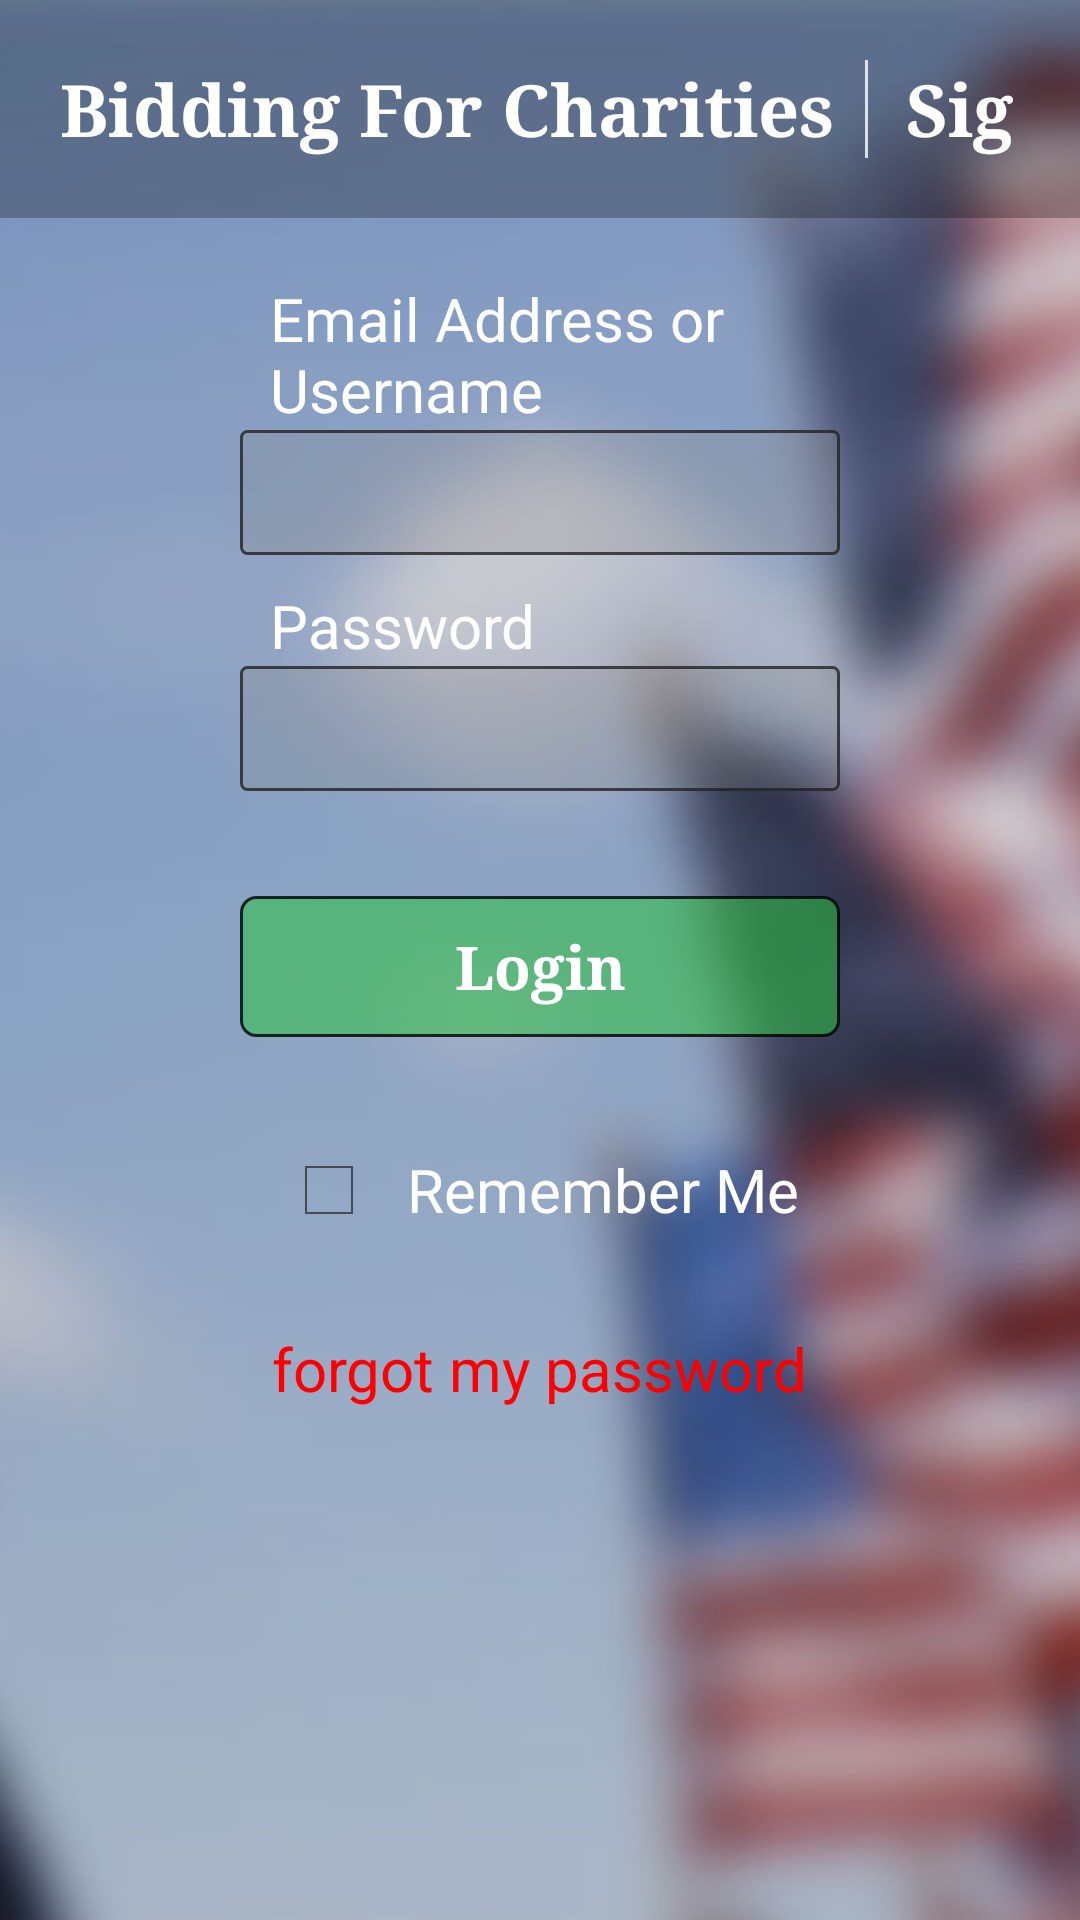

Reconstruct the res/layout file that produces this screen, plus the resources it refers to.
<!-- AndroidManifest.xml: application theme AppTheme -->
<!-- res/layout/activity_login.xml -->
<RelativeLayout xmlns:android="http://schemas.android.com/apk/res/android"
    android:layout_width="fill_parent"
    android:layout_height="fill_parent"
    android:background="@drawable/american_flags"
    android:orientation="vertical" >

    <ImageView
        android:id="@+id/background"
        android:layout_width="fill_parent"
        android:layout_height="fill_parent"
        android:scaleType="centerCrop"
        android:contentDescription="@string/background"
        android:src="@drawable/american_flags" />

    <ScrollView
        android:layout_width="fill_parent"
        android:layout_height="wrap_content">

        <LinearLayout
            android:layout_width="fill_parent"
            android:layout_height="wrap_content"
            android:orientation="vertical">

            
            <LinearLayout
                android:layout_width="fill_parent"
                android:layout_height="wrap_content"
                android:orientation="horizontal"
                android:background="@color/glass_background"
                android:padding="15dp">

                <TextView
                    android:id="@+id/banner"
                    style="@style/CustomTitleTextStyle"
                    android:text="@string/app_name" />

                <LinearLayout
                    android:layout_width="fill_parent"
                    android:layout_height="fill_parent"
                    android:gravity="end">

                    <include
                        layout="@layout/vertical_seperator" />

                    <Button
                        android:id="@+id/register_button"
                        style="@style/CustomTitleTextStyle"
                        android:text="@string/register_text"/>

                    </LinearLayout>

            </LinearLayout>

            
            <LinearLayout
                android:layout_width="fill_parent"
                android:layout_height="wrap_content"
                android:layout_margin="10dp"
                android:gravity="center"
                android:orientation="vertical" >

                <TextView
                    android:text="@string/login_uname"
                    style="@style/FormLabelStyle" />

                <EditText
                    android:id="@+id/uname_input"
                    style="@style/FormInputStyle"
                    android:inputType="textEmailAddress"
                    android:maxLength="100" />

                <TextView
                    android:text="@string/login_pass"
                    style="@style/FormLabelStyle"/>

                <EditText
                    android:id="@+id/pass_input"
                    style="@style/FormInputStyle"
                    android:password="true"
                    android:inputType="textPassword"
                    android:maxLength="20" />

                <Button
                    android:id="@+id/login_button"
                    style="@style/FormSubmitStyle"
                    android:text="@string/login_text" />

                <LinearLayout
                    android:layout_width="fill_parent"
                    android:layout_height="wrap_content"
                    android:orientation="horizontal"
                    android:gravity="center">

                    <CheckBox
                        android:id="@+id/remember_me_select"
                        android:layout_width="wrap_content"
                        android:layout_height="wrap_content"
                        android:layout_gravity="center"
                        android:layout_marginRight="10dp"/>

                    <TextView
                        android:layout_width="wrap_content"
                        android:layout_height="wrap_content"
                        android:layout_gravity="center"
                        android:text="@string/remember_me"/>

                </LinearLayout>

                <TextView
                    android:id="@+id/login_forget"
                    android:layout_width="wrap_content"
                    android:layout_height="wrap_content"
                    android:layout_gravity="center"
                    android:padding="30dp"
                    android:textColor="@color/red"
                    android:text="@string/login_forgot"/>

            </LinearLayout>

        </LinearLayout>

    </ScrollView>

</RelativeLayout>
<!-- res/layout/vertical_seperator.xml (included above) -->
<?xml version="1.0" encoding="utf-8"?>
<View
    style="@style/VerticalLine" />
<!-- resources referenced by this layout -->
<resources>
  <color name="glass_background">#44000000</color>
  <color name="red">#FF0000</color>
  <string name="app_name">Bidding For Charities</string>
  <string name="background">Background Image</string>
  <string name="login_forgot">forgot my password</string>
  <string name="login_pass">Password</string>
  <string name="login_text">Login</string>
  <string name="login_uname">Email Address or Username</string>
  <string name="register_text">Sign Up</string>
  <string name="remember_me">Remember Me</string>
  <style name="FormInputStyle">
          <item name="android:layout_width">@dimen/form_width</item>
          <item name="android:layout_height">wrap_content</item>
          <item name="android:padding">10dp</item>
          <item name="android:background">@drawable/glass_input</item>
      </style>
  <style name="FormLabelStyle">
          <item name="android:layout_width">@dimen/form_width</item>
          <item name="android:layout_height">wrap_content</item>
          <item name="android:paddingTop">10dp</item>
          <item name="android:paddingLeft">10dp</item>
          <item name="android:paddingRight">10dp</item>
          <item name="android:gravity">left</item>
      </style>
  <style name="VerticalLine">
          <item name="android:layout_width">1dp</item>
          <item name="android:layout_height">fill_parent</item>
          <item name="android:background">@color/white_trans</item>
          <item name="android:layout_margin">5dp</item>
          <item name="android:layout_centerVertical">true</item>
          <item name="android:layout_alignParentTop">true</item>
      </style>
  <style name="AppTheme" parent="android:Theme.Holo.Light.NoActionBar">
          <item name="android:windowBackground">@drawable/american_flags</item>
          <item name="android:textViewStyle">@style/CustomTextViewStyle</item>
          <item name="android:editTextStyle">@style/CustomEditTextStyle</item>
          <item name="android:buttonStyle">@style/CustomButtonStyle</item>
      </style>
  <dimen name="header_text_size">10dp</dimen>
  <dimen name="form_width">200dp</dimen>
  <!-- drawable glass_input (drawable) -->
  <shape xmlns:android="http://schemas.android.com/apk/res/android"
      android:thickness="0dp"
      android:shape="rectangle">
      <stroke android:width="1dp"
          android:color="@color/grey_trans"/>
      <corners android:radius="2dp" />
      <solid
          android:color="@color/glass_textfield" />
  </shape>
  <!-- drawable highlighted_glass_button (drawable) -->
  <shape xmlns:android="http://schemas.android.com/apk/res/android"
      android:thickness="0dp"
      android:shape="rectangle">
      <stroke android:width="1dp"
          android:color="@color/black_trans"/>
      <corners android:radius="5dp" />
      <solid
          android:color="@color/highlighted_glass" />
  </shape>
  <color name="white_trans">#ccffffff</color>
  <style name="CustomTextViewStyle" parent="android:Widget.TextView">
          <item name="android:textColor">@color/white</item>
          <item name="android:textSize">@dimen/label_text_size</item>
          <item name="android:typeface">sans</item>
      </style>
  <style name="CustomButtonStyle" parent="android:Widget.Button">
          <item name="android:textColor">@color/white</item>
          <item name="android:textSize">@dimen/label_text_size</item>
          <item name="android:textStyle">bold</item>
          <item name="android:typeface">serif</item>
      </style>
  <color name="grey_trans">#cc222222</color>
  <color name="glass_textfield">#44888888</color>
  <color name="black_trans">#cc000000</color>
  <color name="highlighted_glass">#882cc340</color>
  <color name="white">#ffffff</color>
  <dimen name="label_text_size">7sp</dimen>
  <dimen name="input_text_size">5sp</dimen>
</resources>
